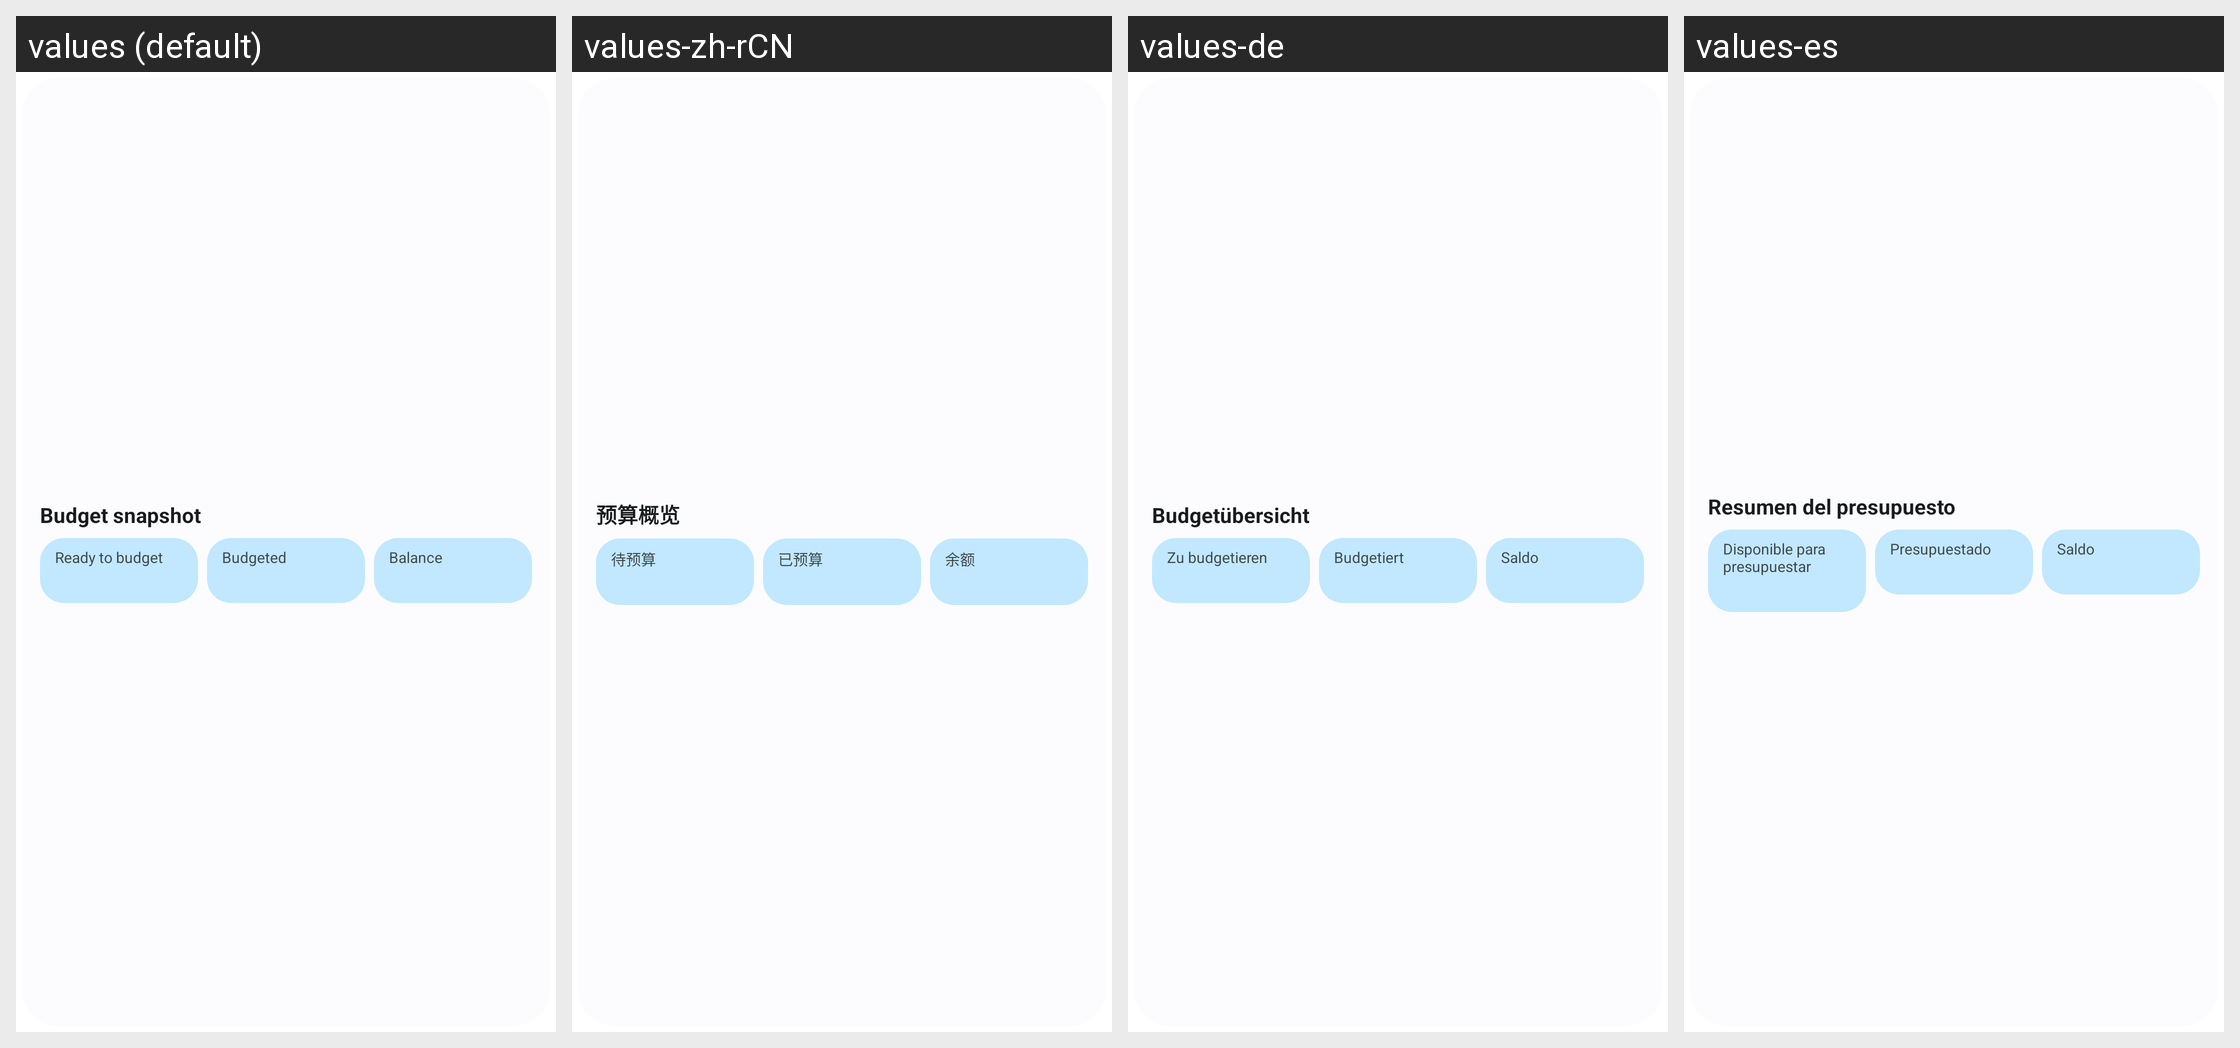

The Android screen above is rendered under several locales of the same app. Produce the string resources it draws, with the default and per-locale values.
Android screen res/layout/widget_budget_snapshot_compact.xml rendered under 4 locales, left to right: values (default), values-zh-rCN, values-de, values-es. Device: Nexus 5 (rendered at 1080×1920; each locale shown at half size, 540×960, under a caption strip naming it); theme Theme.Actua.
Other locales in the repository, not shown: values-fr, values-it, values-ja, values-pt-rBR, values-ru.
Strings drawn on this screen, with the default value and each locale's value (text and hints the layout hard-codes, and strings that could not be matched under every locale, appear in the picture but are not listed):

widget_budget_snapshot
  values: Budget snapshot
  values-zh-rCN: 预算概览
  values-de: Budgetübersicht
  values-es: Resumen del presupuesto

widget_ready
  values: Ready to budget
  values-zh-rCN: 待预算
  values-de: Zu budgetieren
  values-es: Disponible para presupuestar

widget_budgeted
  values: Budgeted
  values-zh-rCN: 已预算
  values-de: Budgetiert
  values-es: Presupuestado

widget_balance
  values: Balance
  values-zh-rCN: 余额
  values-de: Saldo
  values-es: Saldo
